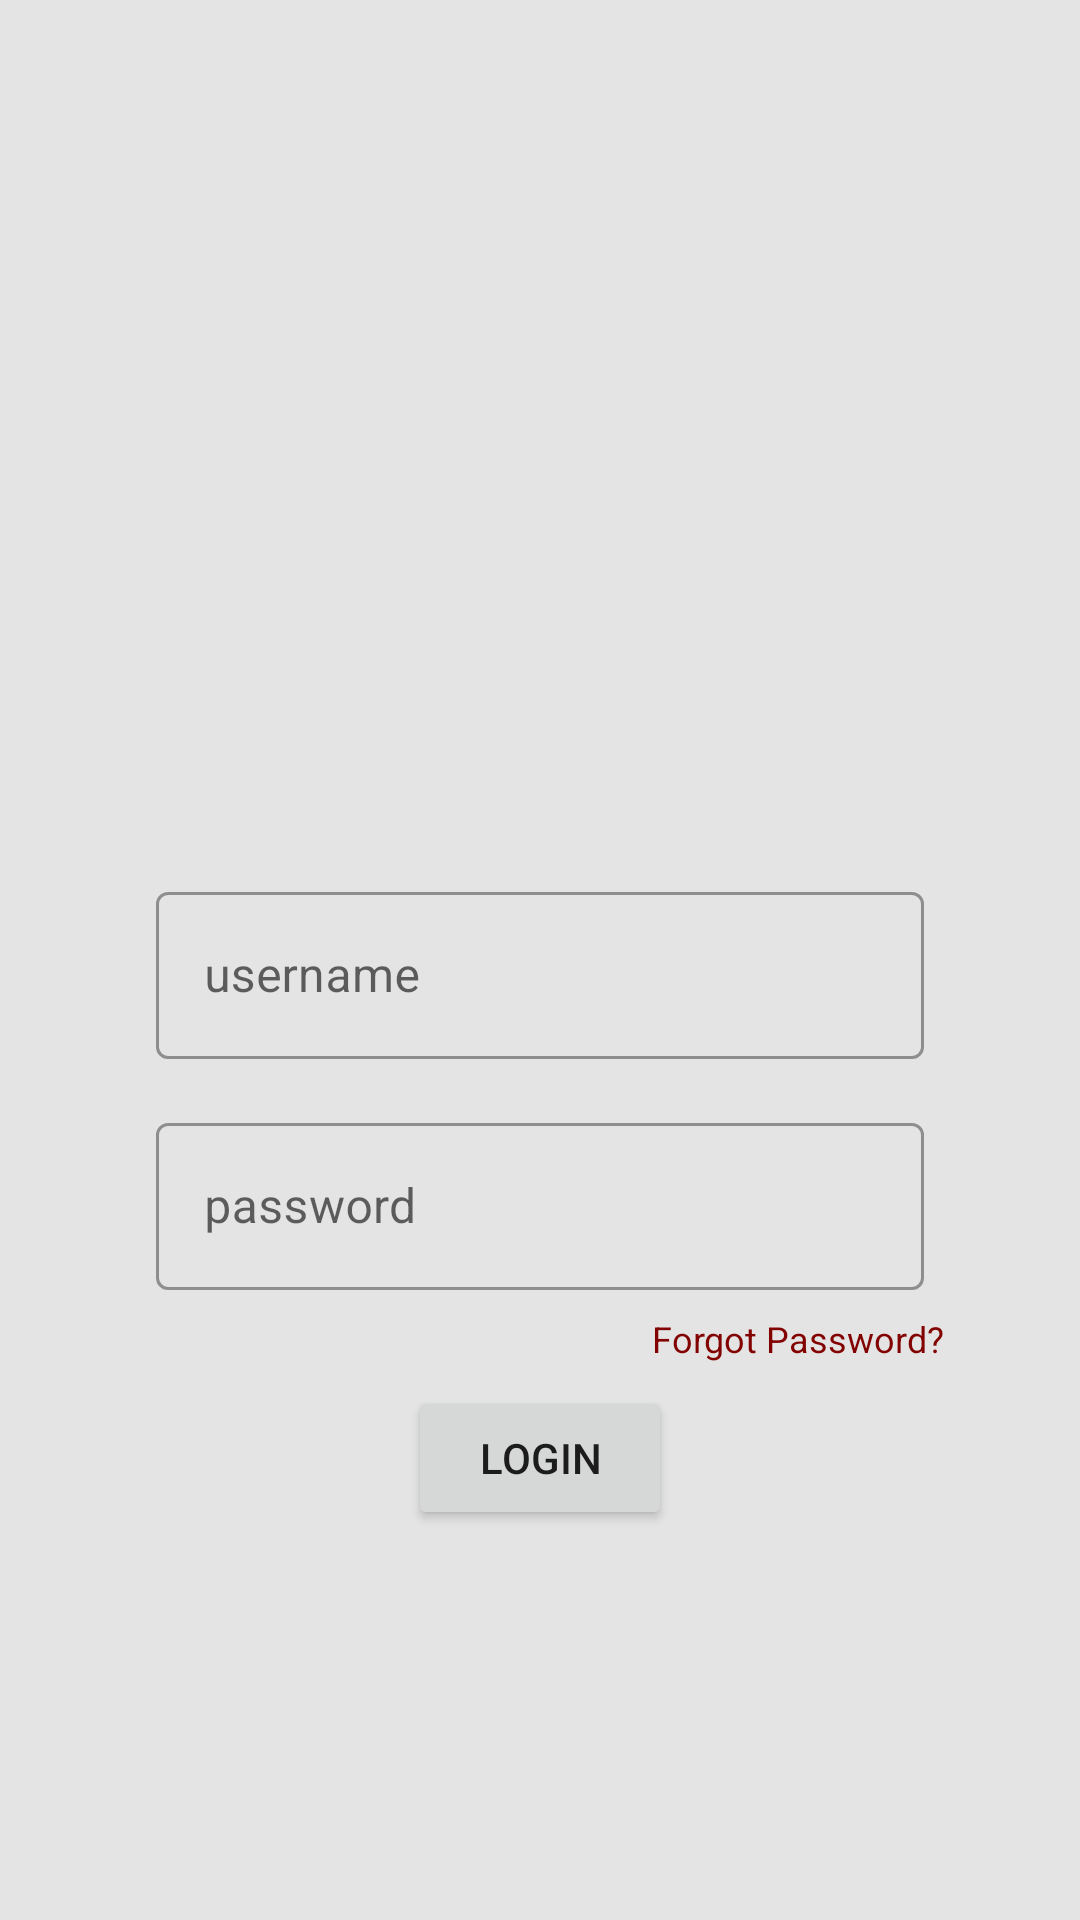

This screen was rendered from an Android layout file. Write that file and the resources it references.
<!-- AndroidManifest.xml: application theme Theme.Pandagram -->
<!-- res/layout/activity_login.xml -->
<?xml version="1.0" encoding="utf-8"?>
<androidx.constraintlayout.widget.ConstraintLayout xmlns:android="http://schemas.android.com/apk/res/android"
    xmlns:app="http://schemas.android.com/apk/res-auto"
    xmlns:tools="http://schemas.android.com/tools"
    android:layout_width="match_parent"
    android:layout_height="match_parent"
    android:background="@color/background"
    tools:context=".LoginActivity">

    <ImageView
        android:id="@+id/imageView7"
        android:layout_width="154dp"
        android:layout_height="236dp"
        android:layout_marginTop="24dp"
        app:layout_constraintEnd_toEndOf="parent"
        app:layout_constraintStart_toStartOf="parent"
        app:layout_constraintTop_toTopOf="parent"
        app:srcCompat="@drawable/panda" />

    <com.google.android.material.textfield.TextInputLayout
        android:id="@+id/outlinedTextFieldUsername"
        style="@style/Widget.MaterialComponents.TextInputLayout.OutlinedBox"
        android:layout_width="match_parent"
        android:layout_height="wrap_content"
        android:layout_marginStart="52dp"
        android:layout_marginLeft="52dp"
        android:layout_marginTop="32dp"
        android:layout_marginEnd="52dp"
        android:layout_marginRight="52dp"
        android:hint="@string/username"
        app:layout_constraintEnd_toEndOf="parent"
        app:layout_constraintStart_toStartOf="parent"
        app:layout_constraintTop_toBottomOf="@+id/imageView7">

        <com.google.android.material.textfield.TextInputEditText
            android:layout_width="match_parent"
            android:layout_height="wrap_content" />

    </com.google.android.material.textfield.TextInputLayout>

    <com.google.android.material.textfield.TextInputLayout
        android:id="@+id/outlinedTextFieldPassword"
        style="@style/Widget.MaterialComponents.TextInputLayout.OutlinedBox"
        android:layout_width="match_parent"
        android:layout_height="wrap_content"
        android:layout_marginStart="52dp"
        android:layout_marginLeft="52dp"
        android:layout_marginTop="16dp"
        android:layout_marginEnd="52dp"
        android:layout_marginRight="52dp"
        android:hint="@string/password"
        app:layout_constraintEnd_toEndOf="parent"
        app:layout_constraintStart_toStartOf="parent"
        app:layout_constraintTop_toBottomOf="@+id/outlinedTextFieldUsername">

        <com.google.android.material.textfield.TextInputEditText
            android:layout_width="match_parent"
            android:layout_height="wrap_content" />

    </com.google.android.material.textfield.TextInputLayout>

    <Button
        android:id="@+id/buttonLogin"
        android:layout_width="wrap_content"
        android:layout_height="wrap_content"
        android:layout_marginTop="32dp"
        android:text="LOGIN"
        app:layout_constraintEnd_toEndOf="parent"
        app:layout_constraintStart_toStartOf="parent"
        app:layout_constraintTop_toBottomOf="@+id/outlinedTextFieldPassword" />

    <TextView
        android:id="@+id/textViewForgotPassword"
        android:layout_width="wrap_content"
        android:layout_height="wrap_content"
        android:layout_marginTop="16dp"
        android:layout_marginBottom="16dp"
        android:text="Forgot Password?"
        android:textAppearance="@style/TextAppearance.AppCompat.Small"
        android:textColor="@color/alert"
        android:textSize="12dp"
        app:layout_constraintBottom_toTopOf="@+id/buttonLogin"
        app:layout_constraintEnd_toEndOf="@+id/outlinedTextFieldPassword"
        app:layout_constraintStart_toEndOf="@+id/buttonLogin"
        app:layout_constraintTop_toBottomOf="@+id/outlinedTextFieldPassword" />

</androidx.constraintlayout.widget.ConstraintLayout>
<!-- resources referenced by this layout -->
<resources>
  <color name="alert">#820101</color>
  <color name="background">#E4E4E4</color>
  <string name="password">password</string>
  <string name="username">username</string>
  <style name="Theme.Pandagram" parent="Theme.MaterialComponents.DayNight.DarkActionBar">
          
          <item name="colorPrimary">@color/purple_500</item>
          <item name="colorPrimaryVariant">@color/navhead</item>
          <item name="colorOnPrimary">@color/white</item>
          
          <item name="colorSecondary">@color/submenu_light</item>
          <item name="colorSecondaryVariant">@color/submenu</item>
          <item name="colorOnSecondary">@color/black</item>
          
          <item name="android:statusBarColor" tools:targetApi="l">?attr/colorPrimaryVariant</item>
          
      </style>
  <color name="purple_500">#020202</color>
  <color name="navhead">#333333</color>
  <color name="white">#FFFFFFFF</color>
  <color name="submenu_light">#828282</color>
  <color name="submenu">#4F4F4F</color>
  <color name="black">#FF000000</color>
</resources>
